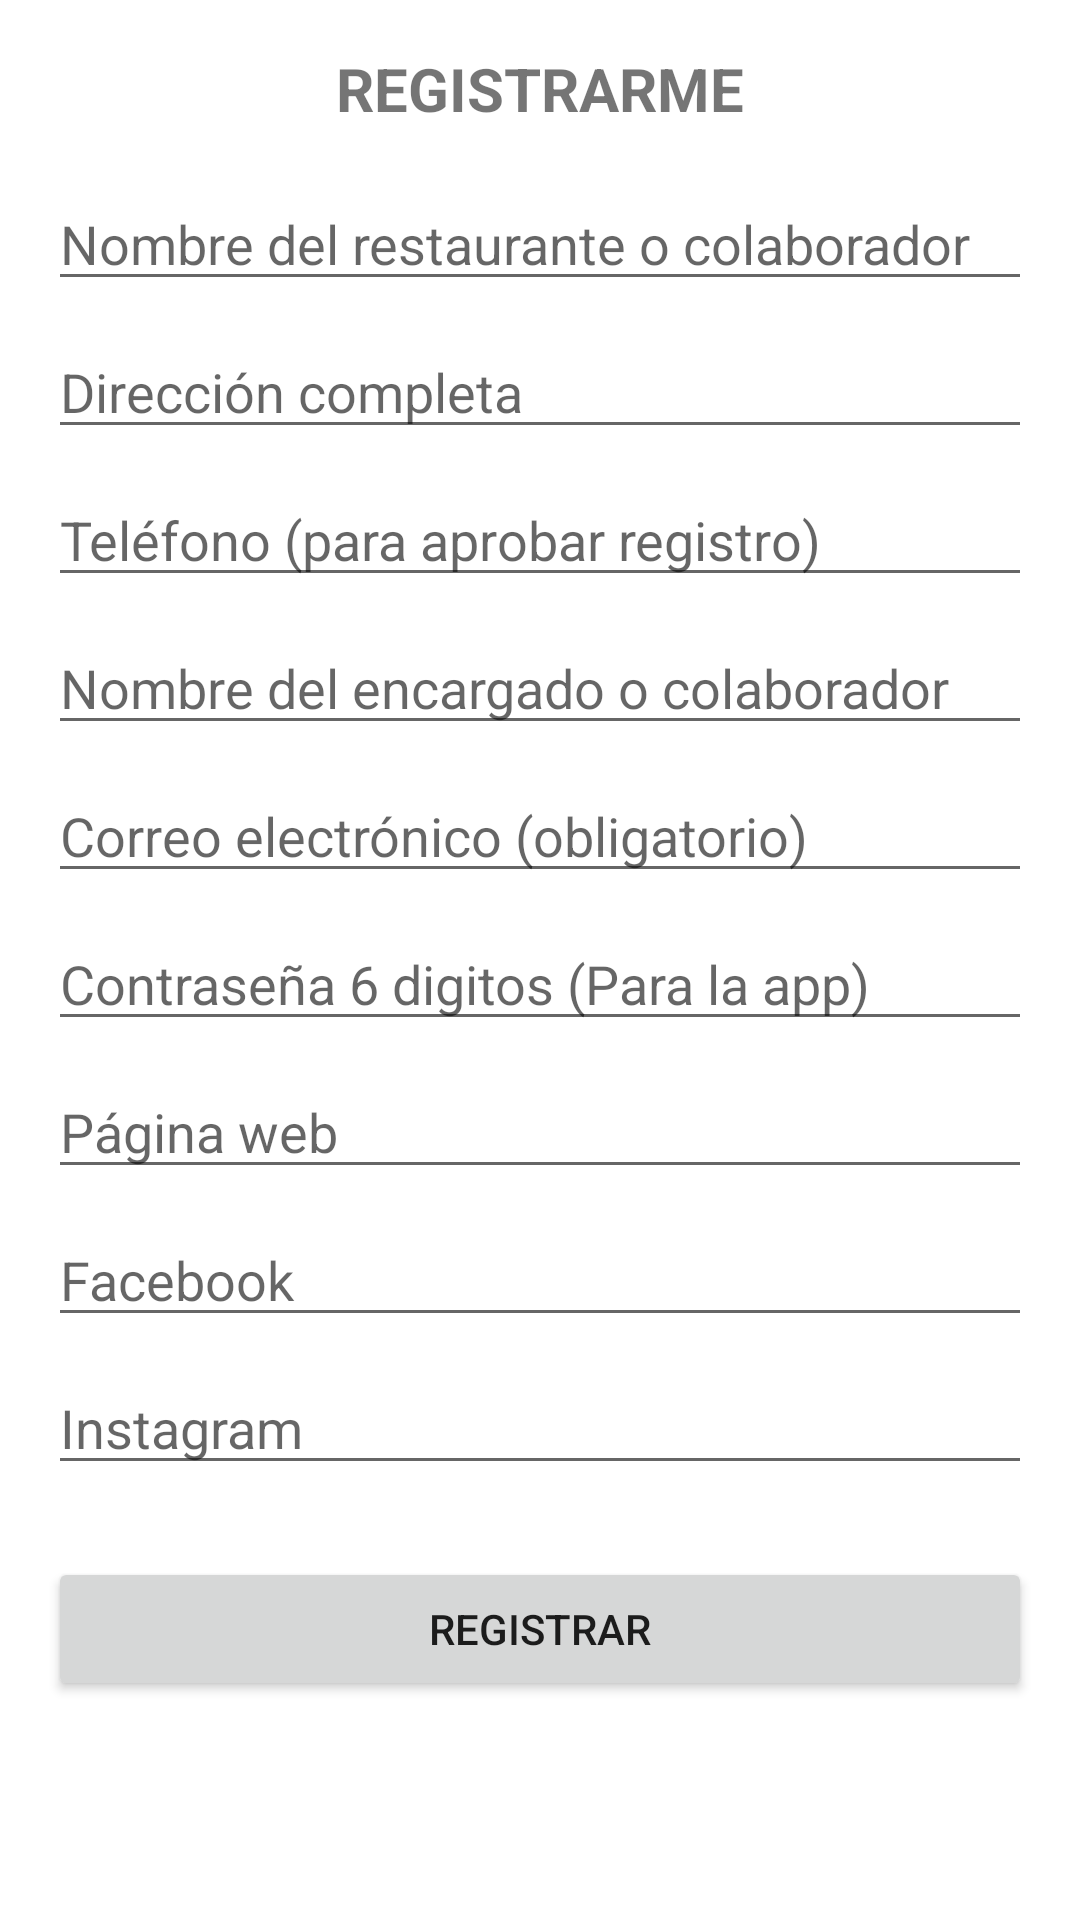

Write the Android layout XML for this screen, with the resource values it uses.
<!-- AndroidManifest.xml: activity theme Theme.Demoleapp.NoActionBar -->
<!-- res/layout/activity_restaurant_register.xml -->
<?xml version="1.0" encoding="utf-8"?>
<ScrollView xmlns:android="http://schemas.android.com/apk/res/android"
    android:layout_width="match_parent"
    android:layout_height="match_parent"
    android:padding="16dp">

    <LinearLayout
        android:layout_width="match_parent"
        android:layout_height="wrap_content"
        android:orientation="vertical">

        <TextView
            android:layout_width="wrap_content"
            android:layout_height="wrap_content"
            android:text="REGISTRARME"
            android:textSize="20sp"
            android:textStyle="bold"
            android:layout_gravity="center_horizontal"/>

        <EditText
            android:id="@+id/etName"
            android:layout_width="match_parent"
            android:layout_height="wrap_content"
            android:layout_marginTop="16dp"
            android:hint="Nombre del restaurante o colaborador"/>

        <EditText
            android:id="@+id/etAddress"
            android:layout_width="match_parent"
            android:layout_height="wrap_content"
            android:layout_marginTop="8dp"
            android:hint="Dirección completa"/>

        <EditText
            android:id="@+id/etPhone"
            android:layout_width="match_parent"
            android:layout_height="wrap_content"
            android:layout_marginTop="8dp"
            android:hint="Teléfono (para aprobar registro)"
            android:inputType="phone"/>

        <EditText
            android:id="@+id/etManager"
            android:layout_width="match_parent"
            android:layout_height="wrap_content"
            android:layout_marginTop="8dp"
            android:hint="Nombre del encargado o colaborador"/>

        <EditText
            android:id="@+id/etEmail"
            android:layout_width="match_parent"
            android:layout_height="wrap_content"
            android:layout_marginTop="8dp"
            android:hint="Correo electrónico (obligatorio)"
            android:inputType="textEmailAddress"/>

        <EditText
            android:id="@+id/etPassword"
            android:layout_width="match_parent"
            android:layout_height="wrap_content"
            android:layout_marginTop="8dp"
            android:hint="Contraseña 6 digitos (Para la app)"
            android:inputType="textPassword"/>

        <EditText
            android:id="@+id/etWebsite"
            android:layout_width="match_parent"
            android:layout_height="wrap_content"
            android:layout_marginTop="8dp"
            android:hint="Página web"
            android:inputType="textUri"/>

        <EditText
            android:id="@+id/etFacebook"
            android:layout_width="match_parent"
            android:layout_height="wrap_content"
            android:layout_marginTop="8dp"
            android:hint="Facebook"/>

        <EditText
            android:id="@+id/etInstagram"
            android:layout_width="match_parent"
            android:layout_height="wrap_content"
            android:layout_marginTop="8dp"
            android:hint="Instagram"/>

        <Button
            android:id="@+id/btnRegister"
            android:layout_width="match_parent"
            android:layout_height="wrap_content"
            android:layout_marginTop="24dp"
            android:text="Registrar"/>
    </LinearLayout>
</ScrollView>
<!-- resources referenced by this layout -->
<resources>
  <style name="Theme.Demoleapp.NoActionBar">
          <item name="windowActionBar">false</item>
          <item name="windowNoTitle">true</item>
      </style>
</resources>
